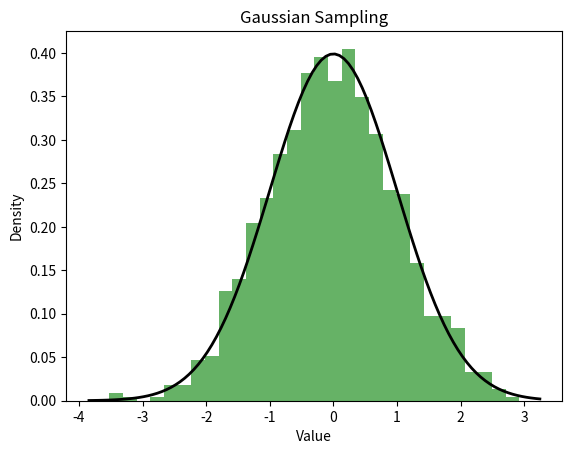

Generate this figure with matplotlib:
import numpy as np
import matplotlib.pyplot as plt

#设置参数
mean = 0 #均值
std_dev = 1 #标准差
num_samples = 1000 #生成样本的数量

#进行高斯采样
samples = np.random.normal(mean, std_dev, num_samples)

#绘制直方图
plt.hist(samples, bins=30, density=True, alpha=0.6, color='g')

#绘制高斯分布的概率密度函数
xmin, xmax = plt.xlim()
x = np.linspace(xmin, xmax, 100)
p = (1 / (std_dev * np.sqrt(2 * np.pi))) * np.exp(-0.5 * ((x - mean) / std_dev) ** 2)
plt.plot(x, p, 'k', linewidth=2)

plt.title('Gaussian Sampling')
plt.xlabel('Value')
plt.ylabel('Density')
plt.show()
